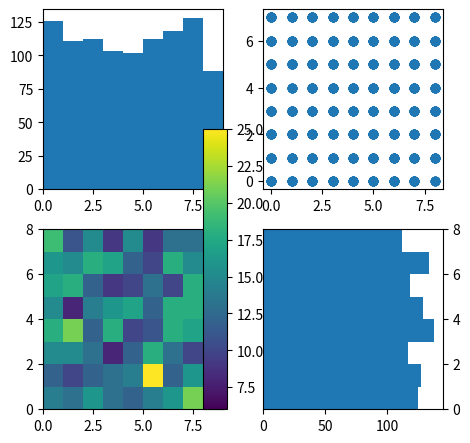

Here is the Python script that generated this plot:
# creating multiple axis
# import matplotlib.pyplot as plt
# from mpl_toolkits.axes_grid1 import Divider
# import mpl_toolkits.axes_grid1.axes_size as Size
# fig = plt.figure(figsize=(8,8))
#
# ax = []
#
# rect = [0.1,0.1,0.5,0.5] # left bottom width height
# for i in range(4):
#     ax.append(fig.add_axes(rect,label = str(i)))
# # ax1 = fig.add_axes(rect, label= "0")
# # ax2 = fig.add_axes(rect, label= "1", sharey = ax1)
# # ax3 = fig.add_axes(rect, label= "2", sharex = ax1)
# # ax4 = fig.add_axes(rect, label= "", sharex = ax1)
#
#
# horiz = [Size.AxesX(ax[0]),Size.Fixed(0.5),Size.AxesX(ax[1])]
# vert = [Size.AxesY(ax[0]),Size.Fixed(0.5),Size.AxesY(ax[2])]
# divider = Divider(fig,rect,horiz,vert) #fig,pos,horizontal
#
# ax[0].set_axes_locator(divider.new_locator(nx= 0,ny =0))
# ax[1].set_axes_locator(divider.new_locator(nx= 2,ny =0))
# ax[2].set_axes_locator(divider.new_locator(nx= 0,ny =2))
# ax[3].set_axes_locator(divider.new_locator(nx= 2,ny =2))
#
# ax[0].set_xlim(0,2)
# ax[1].set_xlim(0,1)
# ax[0].set_ylim(0,1)
# ax[2].set_ylim(0,2)
#
# plt.draw()
# plt.show()

# plotting on multiple axis
# .
# .
# .
# .
# .
# .
# .
# .
# .
# .
# .
# .

import matplotlib.pyplot as plt
from mpl_toolkits.axes_grid1 import Divider
import mpl_toolkits.axes_grid1.axes_size as Size
from random import randint
fig = plt.figure(figsize=(8,8))


rect = [0.1,0.1,0.5,0.5] # left bottom width height
ax1 = fig.add_axes(rect, label= "0")
ax2 = fig.add_axes(rect, label= "1", sharey = ax1)
ax3 = fig.add_axes(rect, label= "2", sharex = ax1)
ax4 = fig.add_axes(rect, label= "3")
#ax4 = fig.add_axes(rect, label= "3", sharey = ax3,sharex = ax2) #to make the scatter plot better stop sharing the axis

ax = [ax1,ax2,ax3,ax4]

horiz = [Size.AxesX(ax[0]),Size.Fixed(0.4),Size.AxesX(ax[0])]
vert = [Size.AxesY(ax[0]),Size.Fixed(0.4),Size.AxesY(ax[0])]
divider = Divider(fig,rect,horiz,vert) #fig,pos,horizontal

ax[0].set_axes_locator(divider.new_locator(nx= 0,ny =0))
ax[1].set_axes_locator(divider.new_locator(nx= 2,ny =0))
ax[2].set_axes_locator(divider.new_locator(nx= 0,ny =2))
ax[3].set_axes_locator(divider.new_locator(nx= 2,ny =2))


x = []
y = []
for i in range(1000):
    x.append(randint(0,8))
    y.append(randint(0, 7))

plt.sca(ax1)
plt.hist2d(x,y,bins=[range(10),range(9)])
# plt.colorbar()
ax3.hist(x,bins= range(10))
ax2.hist(y,bins=range(9),orientation = "horizontal")


ax4.scatter (x,y) #to make the scatter plot better stop sharing the axis
cbax = fig.add_axes([0.3,0.1,0.03,0.35])
plt.colorbar(cax=cbax)
ax2.yaxis.set_ticks_position("right")
# ax[0].set_xlim(0,2)
# ax[1].set_xlim(0,1)
# ax[0].set_ylim(0,1)
# ax[2].set_ylim(0,2)

plt.draw()
plt.show()
